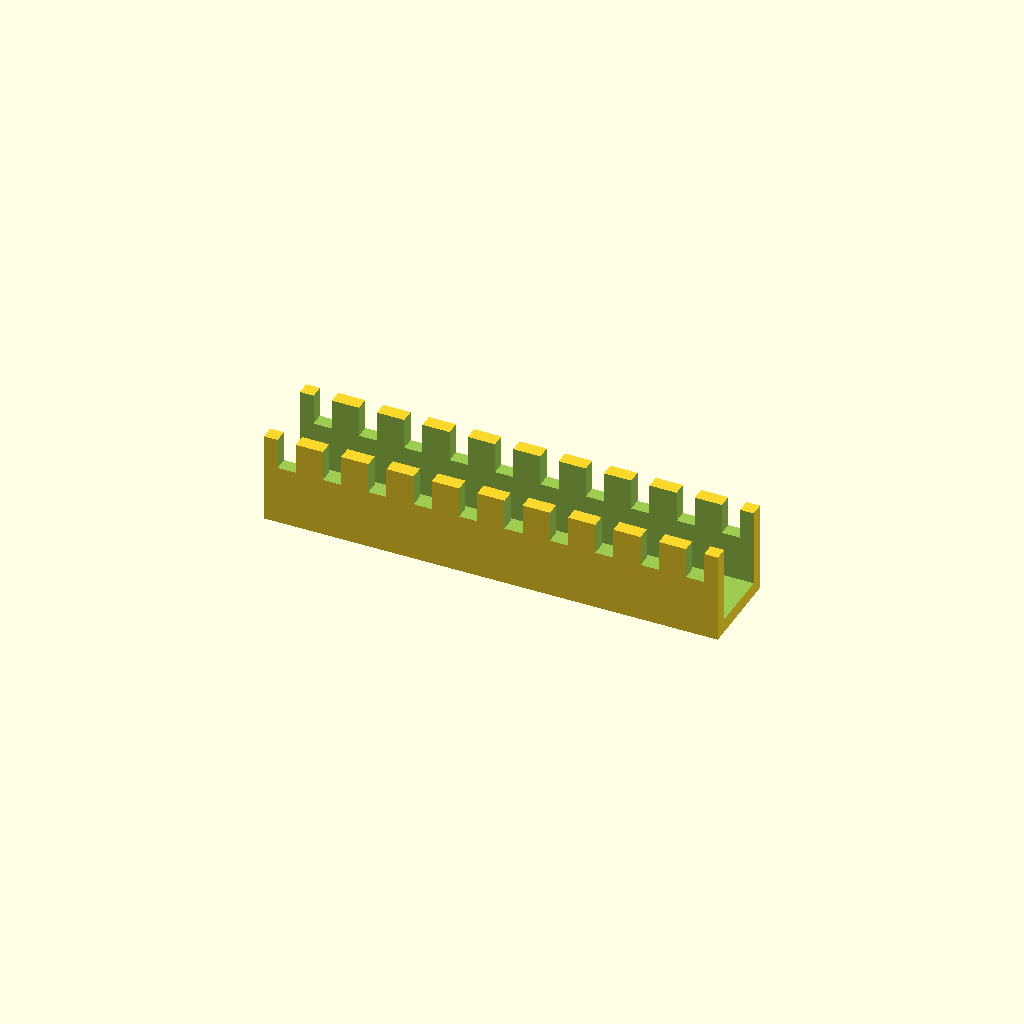
Cell 1 — every parameter at its default value.
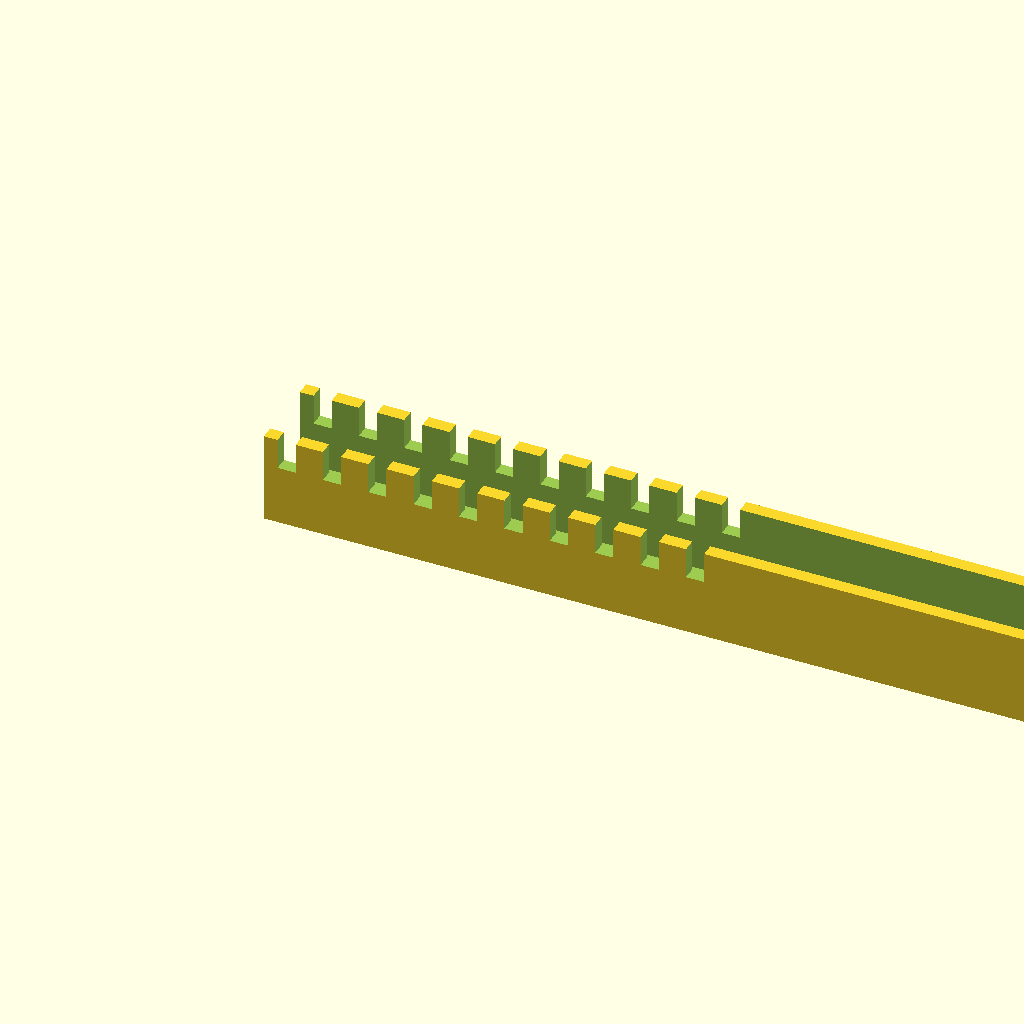
Cell 2 — tray_len set to 200, the other parameters unchanged.
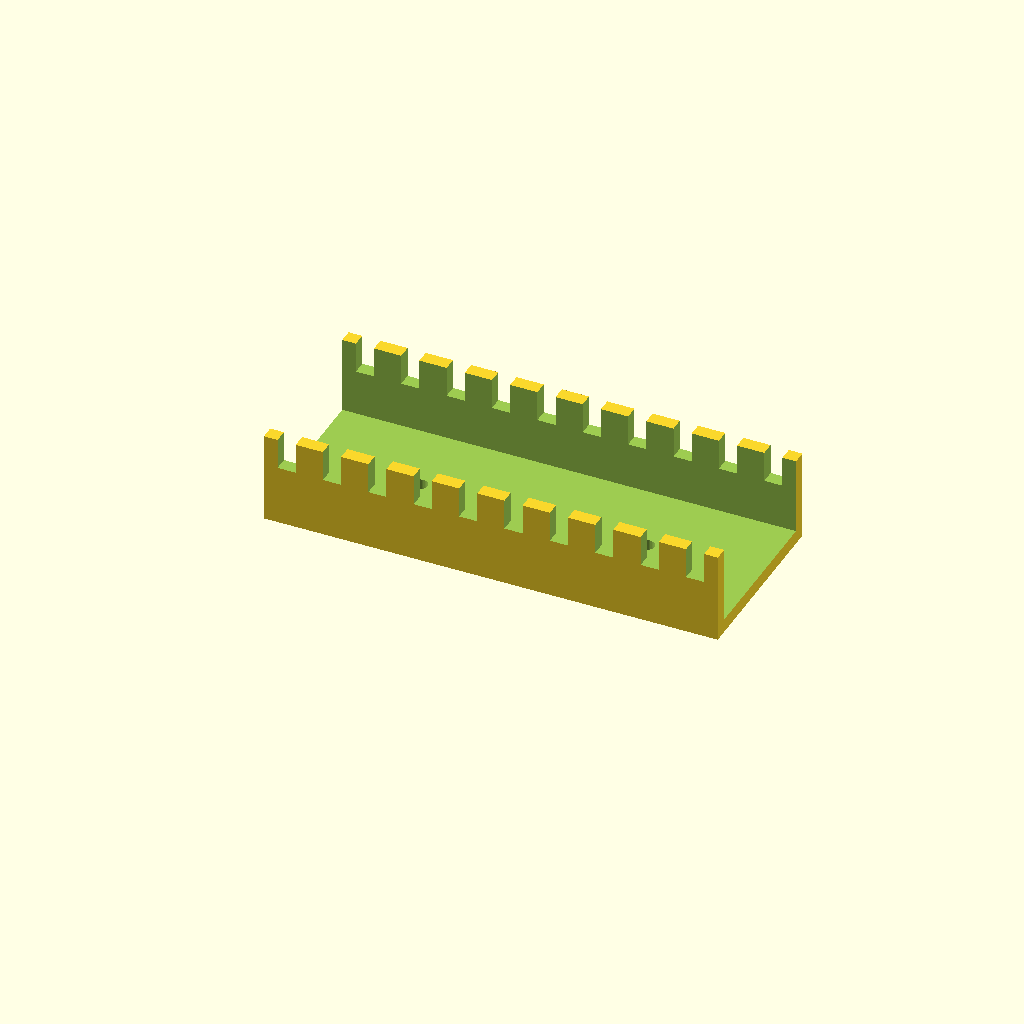
Cell 3: tray_w = 40 (everything else at default).
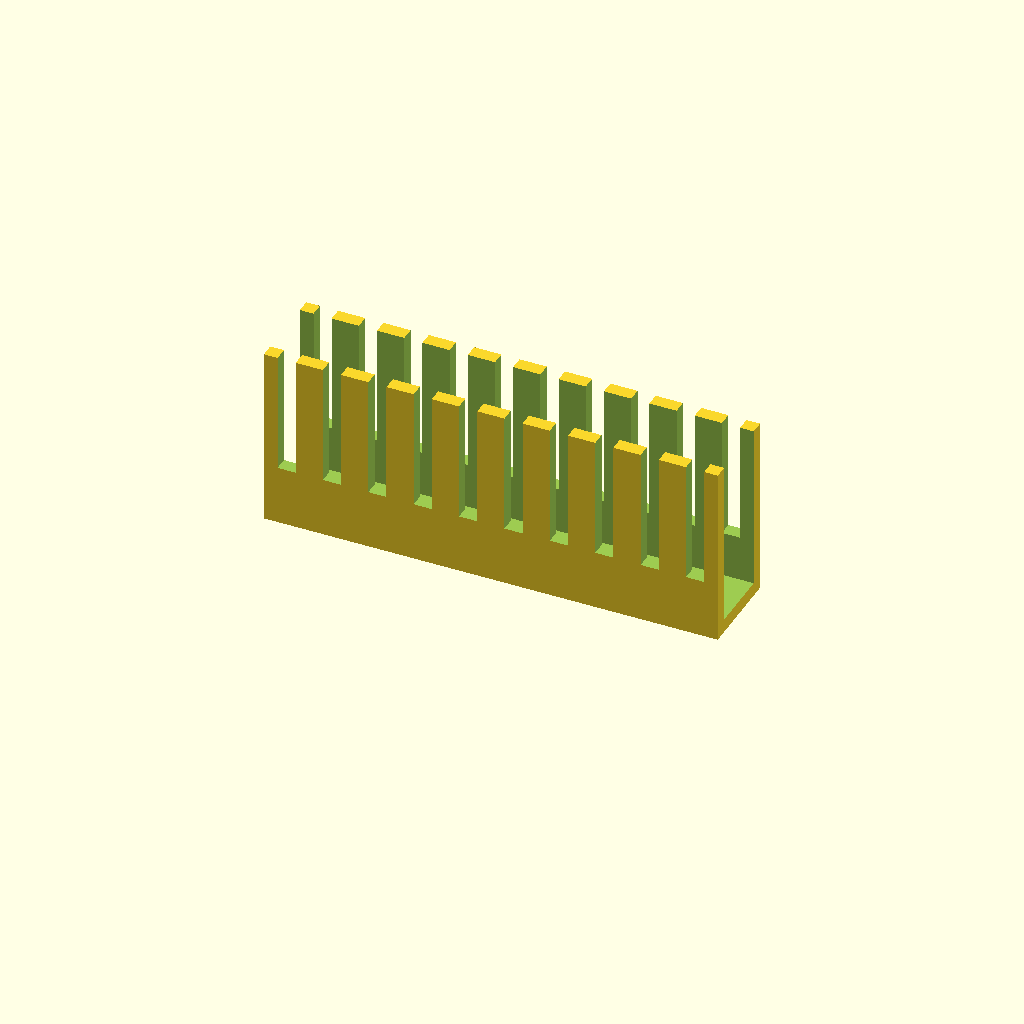
Cell 4: tray_h = 40 (everything else at default).
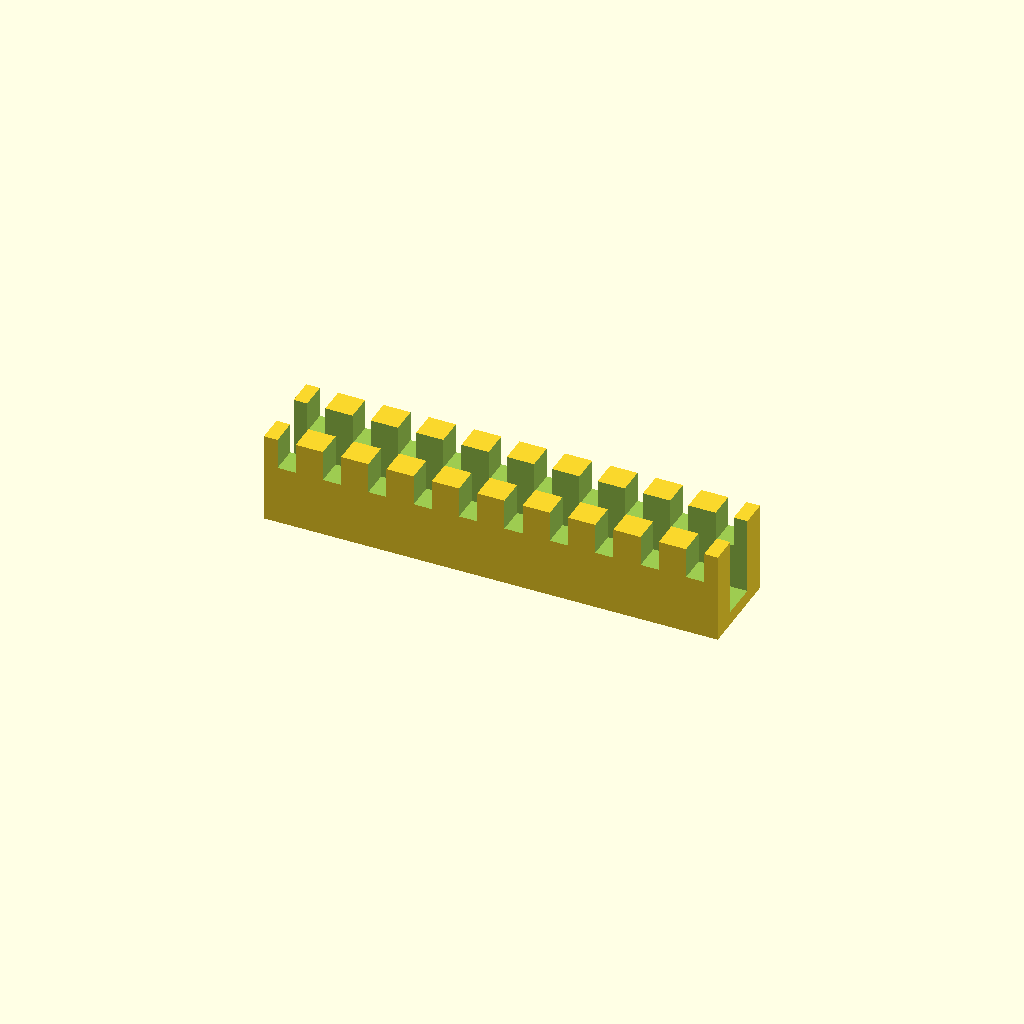
Cell 5: tray_t = 6 (everything else at default).
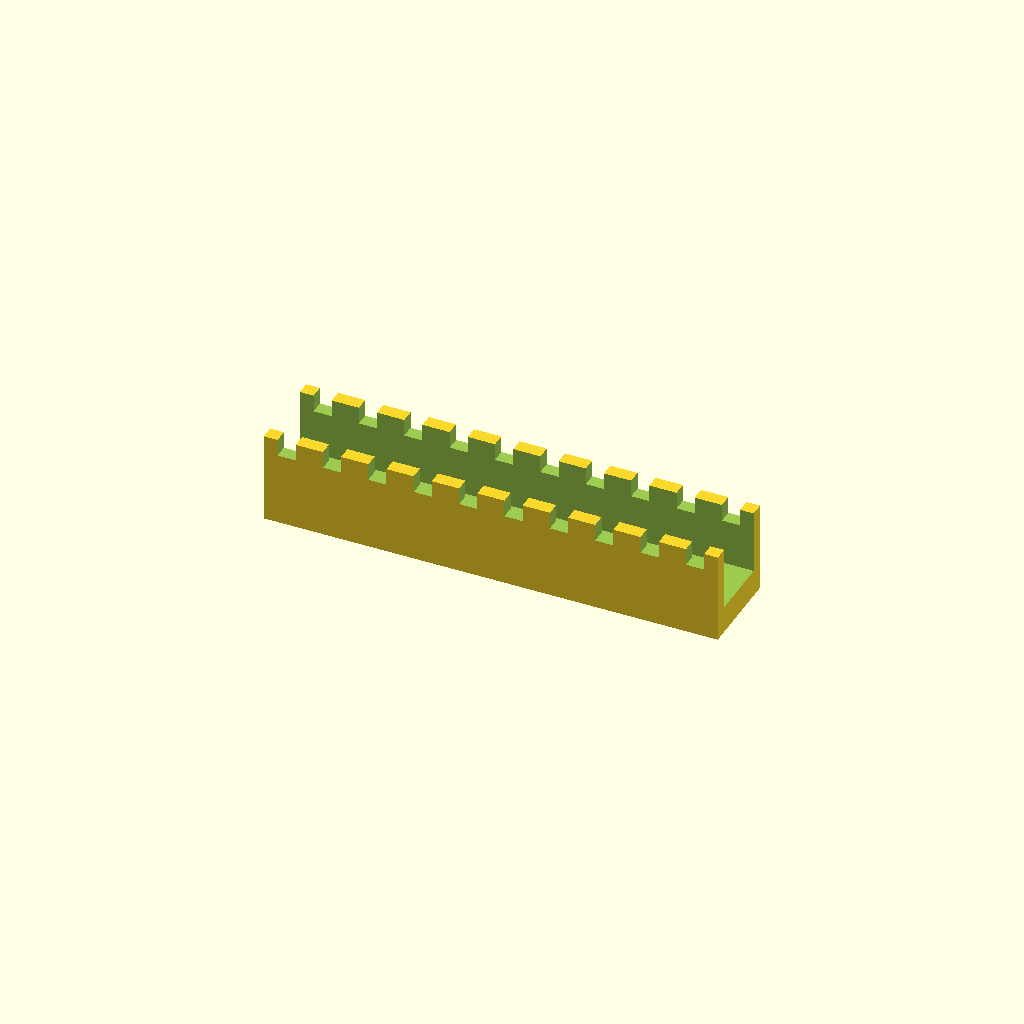
Cell 6: the same model with floor_t = 6.
One fixed orthographic camera (rotation 55°, 0°, 25°; colour scheme Cornfield) for every cell.
Source of the model, optional_data/data/gen2/ducts/part_0044.scad:
$fn = 32;

// ----------------------------------------------------------------------
// Cable duct: 100 x 20 x 20 mm, 10 fingers
// ----------------------------------------------------------------------

// --- parameters (mm) ---
tray_len = 100;           // duct length, X
tray_w = 20;              // duct width, Y
tray_h = 20;              // duct height, Z
tray_t = 3;               // side wall thickness
floor_t = 3;              // floor thickness
slot_w = 4;               // finger slot width
slot_h = 10.2;            // finger slot height
fingers = 10;             // number of finger slots per side
pitch = 10;               // finger pitch
hole_d = 3.4;             // floor mounting hole
hole_n = 2;               // mounting holes in the floor

module shell() {
  difference() {
    cube([tray_len, tray_w, tray_h]);
    /* open top channel */
    translate([-tray_t - 1, tray_t, floor_t])
      cube([tray_len + 2 * tray_t + 2, tray_w - 2 * tray_t, tray_h + 1]);
  }
}

difference() {
  union() {
    shell();
  }
  /* finger slots cut through both side walls */
  for (i = [0 : fingers - 1]) translate([pitch / 2 + i * pitch - slot_w / 2, -1, floor_t + slot_h]) cube([slot_w, tray_w + 2, tray_h]);
  for (i = [0 : hole_n - 1]) translate([(tray_len / hole_n) * (i + 0.5), tray_w / 2, -1]) cylinder(h = floor_t + 2, d = hole_d);
}
Parameter table extracted from the source (name, type, default, range or options):
tray_len: number, default 100
tray_w: number, default 20
tray_h: number, default 20
tray_t: number, default 3
floor_t: number, default 3
slot_w: number, default 4
slot_h: number, default 10.2
fingers: number, default 10
pitch: number, default 10
hole_d: number, default 3.4
hole_n: number, default 2
